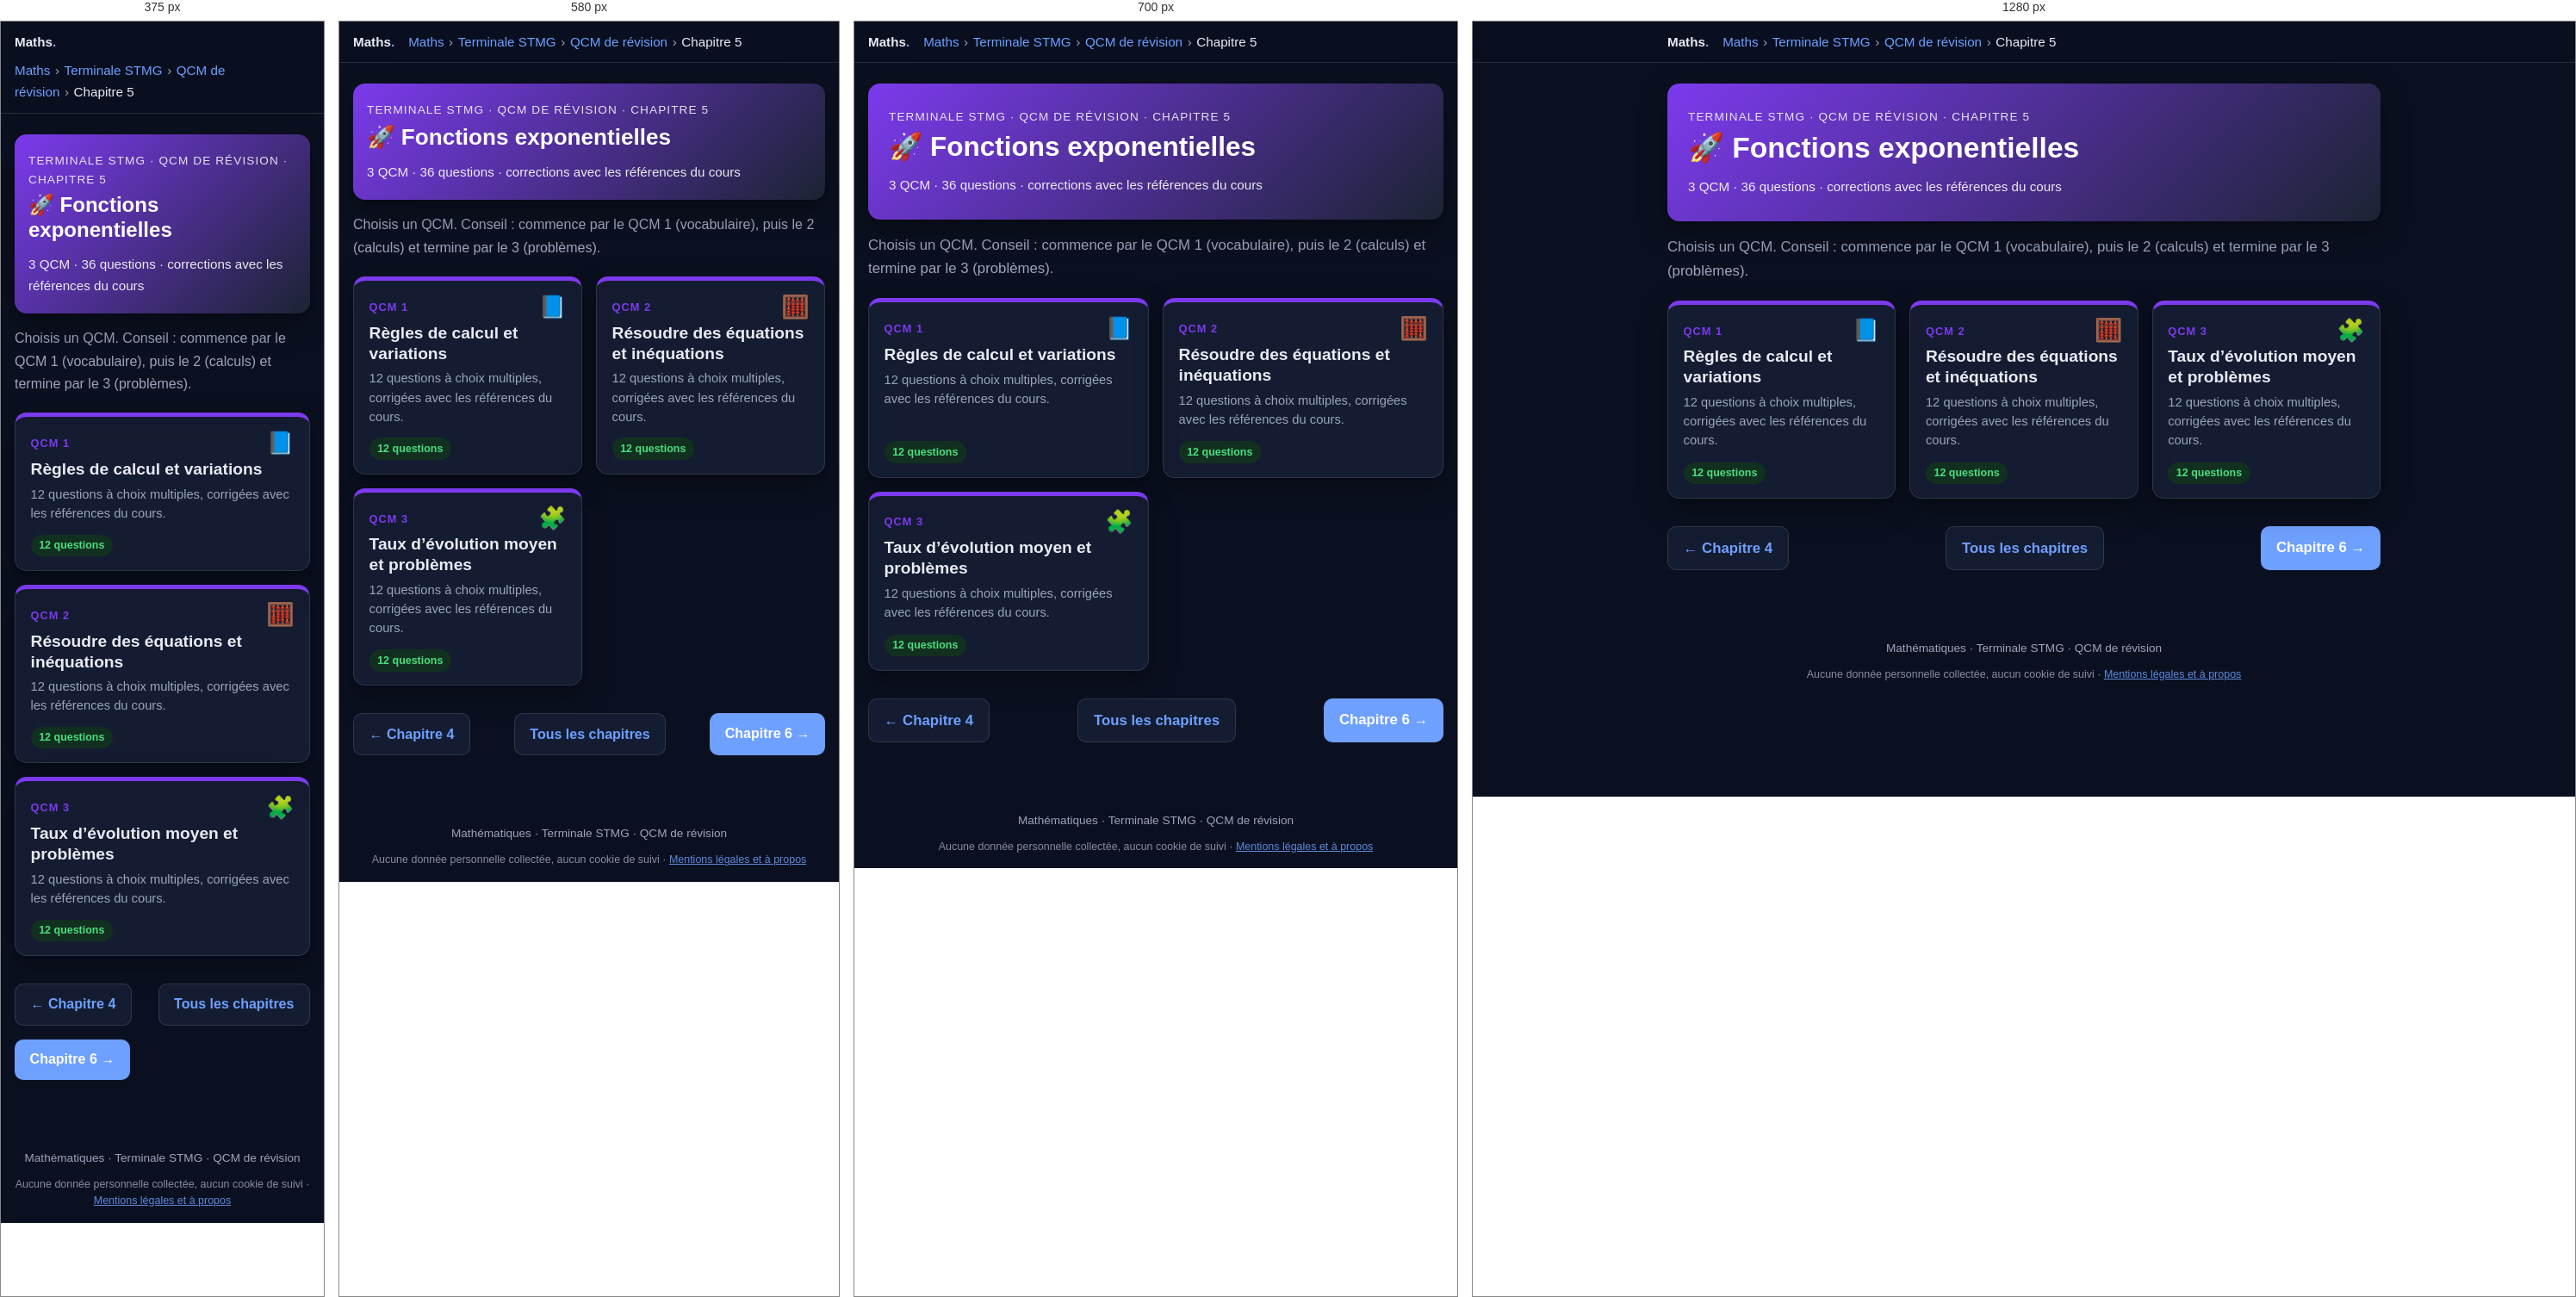
Rendered at 375 px, 580 px, 700 px and 1280 px, left to right.

<!-- file: tstmg-qcm-chapitre5.html -->
<!DOCTYPE html>
<html lang="fr">
<head>
  <meta charset="utf-8">
  <meta name="robots" content="noindex, nofollow, noarchive">
  <meta name="viewport" content="width=device-width, initial-scale=1">
  <title>QCM – Chapitre 5 : Fonctions exponentielles · Terminale STMG · Maths</title>
  <meta name="description" content="3 QCM de révision (36 questions) sur le chapitre 5 de Terminale STMG : Fonctions exponentielles.">
  <link rel="icon" href="../favicon.ico">
  <link rel="stylesheet" href="katex/katex.min.css">
  <link rel="stylesheet" href="style.css">
  <script src="../commun/acces.js"></script>
  <script src="../commun/theme.js"></script>
  <script src="../commun/impression.js"></script>
  <script src="../commun/recherche.js"></script>
  <link rel="stylesheet" href="../commun/fond.css">
  <script src="../commun/fond.js" defer></script>
  <script src="qcm.js" defer></script>
</head>
<body>

  <header class="topbar">
    <div class="topbar-inner">
      <a class="brand" href="maths.html">Maths<span>.</span></a>
      <nav class="breadcrumb" aria-label="Fil d'Ariane"><a href="maths.html">Maths</a><span class="sep">›</span><a href="terminale-stmg.html">Terminale STMG</a><span class="sep">›</span><a href="tstmg-qcm.html">QCM de révision</a><span class="sep">›</span><span>Chapitre 5</span></nav>
    </div>
  </header>

  <main>
    <section class="hero" style="background:linear-gradient(135deg,#7c3aed,#1c2333)">
      <p class="eyebrow">Terminale STMG · QCM de révision · Chapitre 5</p>
      <h1>🚀 Fonctions exponentielles</h1>
      <p class="meta">3 QCM · 36 questions · corrections avec les références du cours</p>
    </section>

    <p class="intro">Choisis un QCM. Conseil : commence par le QCM 1 (vocabulaire), puis le 2 (calculs) et termine par le 3 (problèmes).</p>

    <ul class="chapter-grid">
      <li>
        <a class="chapter-card" href="tstmg-qcm-chapitre5-qcm1.html" style="--c:#7c3aed">
          <span class="ch-top"><span class="ch-num">QCM 1</span><span class="ch-icon" aria-hidden="true">📘</span></span>
          <span class="ch-title">Règles de calcul et variations</span>
          <span class="ch-desc">12 questions à choix multiples, corrigées avec les références du cours.</span>
          <span class="ch-foot"><span class="status ok">12 questions</span><span class="qcm-score-chip" data-qcm-score="tstmg-c5-q1" hidden></span></span>
        </a>
      </li>
      <li>
        <a class="chapter-card" href="tstmg-qcm-chapitre5-qcm2.html" style="--c:#7c3aed">
          <span class="ch-top"><span class="ch-num">QCM 2</span><span class="ch-icon" aria-hidden="true">🧮</span></span>
          <span class="ch-title">Résoudre des équations et inéquations</span>
          <span class="ch-desc">12 questions à choix multiples, corrigées avec les références du cours.</span>
          <span class="ch-foot"><span class="status ok">12 questions</span><span class="qcm-score-chip" data-qcm-score="tstmg-c5-q2" hidden></span></span>
        </a>
      </li>
      <li>
        <a class="chapter-card" href="tstmg-qcm-chapitre5-qcm3.html" style="--c:#7c3aed">
          <span class="ch-top"><span class="ch-num">QCM 3</span><span class="ch-icon" aria-hidden="true">🧩</span></span>
          <span class="ch-title">Taux d’évolution moyen et problèmes</span>
          <span class="ch-desc">12 questions à choix multiples, corrigées avec les références du cours.</span>
          <span class="ch-foot"><span class="status ok">12 questions</span><span class="qcm-score-chip" data-qcm-score="tstmg-c5-q3" hidden></span></span>
        </a>
      </li>
    </ul>

    <nav class="pager" aria-label="Navigation entre chapitres">
      <a class="btn secondary" href="tstmg-qcm-chapitre4.html">← Chapitre 4</a>
      <a class="btn secondary" href="tstmg-qcm.html">Tous les chapitres</a>
      <a class="btn" href="tstmg-qcm-chapitre6.html">Chapitre 6 →</a>
    </nav>
  </main>

  <footer>Mathématiques · Terminale STMG · QCM de révision
    <p class="mentions-donnees">Aucune donnée personnelle collectée, aucun cookie de suivi · <a href="../mentions-legales.html">Mentions légales et à propos</a></p>
  </footer>

</body>
</html>


/* @media block from style.css */
@media (max-width: 640px) {
  body { font-size: 1rem; }
  .roles, .ip-grid { grid-template-columns: 1fr; }
  .hero { padding: 1.25rem 1rem; }
  .card { padding: 1rem; }
}

/* @media block from style.css */
@media (max-width: 640px) {
  .figure-row { grid-template-columns: 1fr; }
}

/* @media block from style.css */
@media (max-width: 760px) { .chrono { grid-template-columns: repeat(2, 1fr); } .p2p-main { grid-template-columns: 1fr; } }

/* @media block from style.css */
@media (max-width: 460px) { .chrono { grid-template-columns: 1fr; } .bar .kind { width: 5.5rem; } }

/* @media block from style.css */
@media (max-width: 640px) {
  .p2p-row { grid-template-columns: 1fr; }
}

/* @media block from style.css */
@media (max-width: 760px) { .timeline { grid-template-columns: repeat(2, 1fr); } }

/* @media block from style.css */
@media (max-width: 420px) { .timeline { grid-template-columns: 1fr; } }

/* @media block from style.css */
@media (max-width: 640px) {
  .sanctions thead { display: none; }
  .sanctions, .sanctions tbody, .sanctions tr, .sanctions th, .sanctions td { display: block; width: 100%; }
  .sanctions tr { border: 1px solid var(--border); border-radius: 12px; margin: .75rem 0; overflow: hidden; }
  .sanctions th, .sanctions td { border: 0; }
  .sanctions tbody th { background: var(--primary-soft); color: var(--primary-dark); }
  .sanctions td:nth-of-type(1)::before { content: "Interdit : "; font-weight: 700; }
  .sanctions td:nth-of-type(2)::before { content: "Sanctions : "; font-weight: 700; }
}

/* @media block from style.css */
@media (max-width: 480px) { .yt-sim li { grid-template-columns: 5rem 1fr; } .yt-sim .thumb { font-size: 1rem; } }

/* @media block from style.css */
@media (max-width: 860px) {
  .lifecycle { grid-template-columns: 1fr 1fr; }
  .lifecycle > li::after { content: none; }
}

/* @media block from style.css */
@media (max-width: 460px) { .lifecycle { grid-template-columns: 1fr; } }

/* @media block from style.css */
@media (max-width: 860px) { .compare-grid { grid-template-columns: 1fr; } }

/* @media block from style.css */
@media (max-width: 520px) { .reflex-list li { grid-template-columns: 1fr; gap: .1rem; } }

/* @media block from style.css */
@media (max-width: 640px) { .wc iframe { height: 340px; } }

/* @media block from style.css */
@media (max-width: 640px) { .loop { flex-direction: column; } .loop li.ar { transform: rotate(90deg); } }

/* @media block from style.css */
@media (max-width: 860px) { .def-grid { grid-template-columns: 1fr; } }

/* @media block from style.css */
@media (max-width: 640px) { .pyramid li { width: calc(55% + var(--w) * .45); } .pyramid .ex { grid-template-columns: 1fr; } }

/* @media block from style.css */
@media (max-width: 640px) { .rev-row { grid-template-columns: 1fr 8.5rem; } .rev-q { grid-column: 1 / -1; } }

/* @media block from style.css */
@media (max-width: 640px) { .choices { grid-template-columns: 1fr; } }